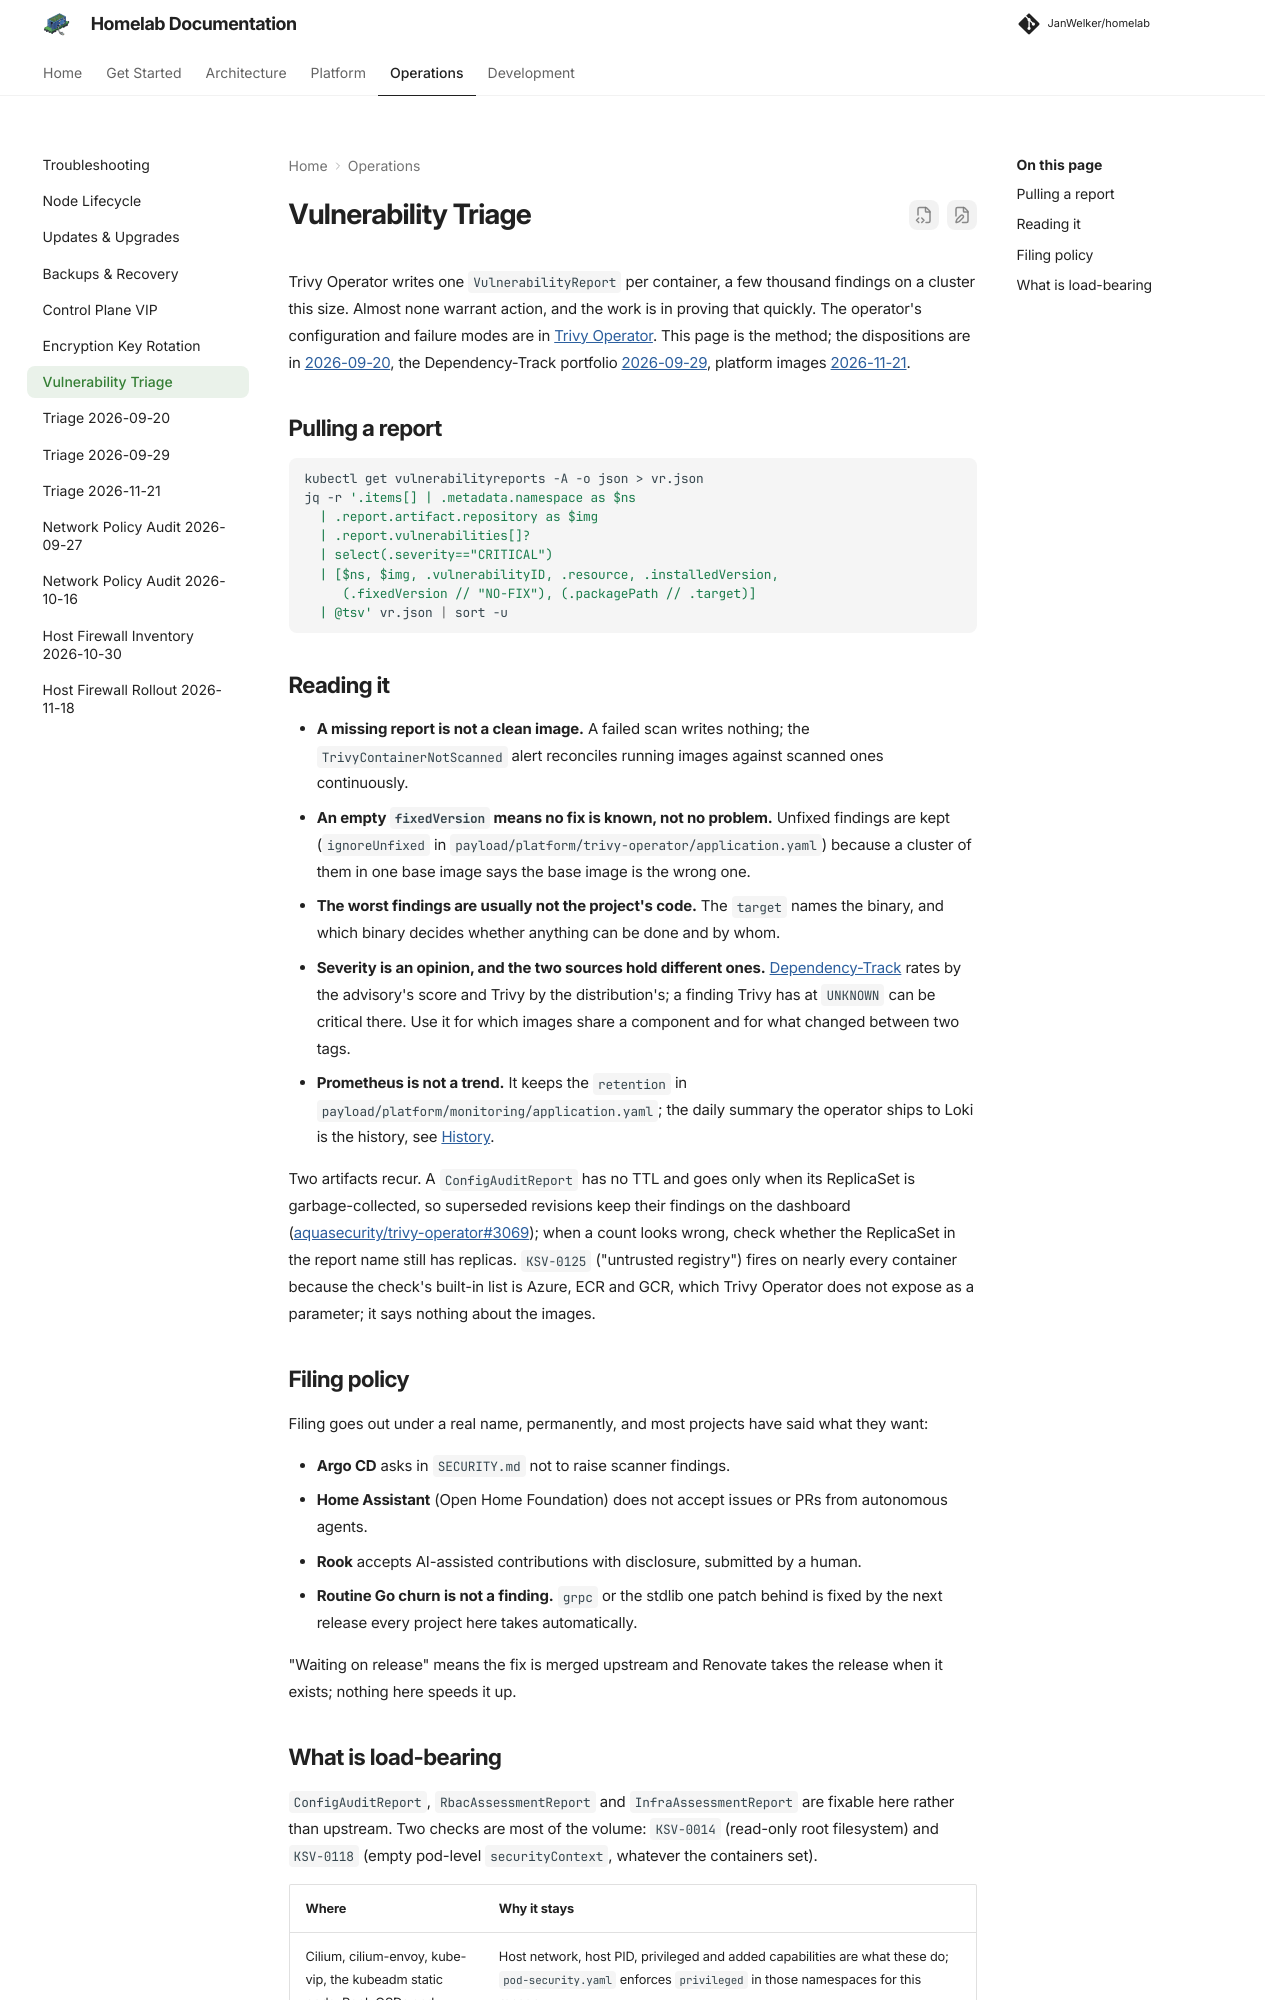

repository: JanWelker/homelab · page: operations/vulnerabilities/index.html · generator: mkdocs

---
description: "How to read the Trivy Operator findings, when an upstream issue is warranted, and which pod-level findings are load-bearing by design."
---

# Vulnerability Triage

Trivy Operator writes one `VulnerabilityReport` per container, a few thousand
findings on a cluster this size. Almost none warrant action, and the work is in
proving that quickly. The operator's configuration and failure modes are in
[Trivy Operator](../platform/trivy-operator.md). This page is the method; the
dispositions are in [2026-09-20](triage-2026-09-20.md), the Dependency-Track
portfolio [2026-09-29](triage-2026-09-29.md), platform images
[2026-11-21](triage-2026-11-21.md).

## Pulling a report

```bash
kubectl get vulnerabilityreports -A -o json > vr.json
jq -r '.items[] | .metadata.namespace as $ns
  | .report.artifact.repository as $img
  | .report.vulnerabilities[]?
  | select(.severity=="CRITICAL")
  | [$ns, $img, .vulnerabilityID, .resource, .installedVersion,
     (.fixedVersion // "NO-FIX"), (.packagePath // .target)]
  | @tsv' vr.json | sort -u
```

## Reading it

- **A missing report is not a clean image.** A failed scan writes nothing;
    the `TrivyContainerNotScanned` alert reconciles running images against
    scanned ones continuously.
- **An empty `fixedVersion` means no fix is known, not no problem.** Unfixed
    findings are kept (`ignoreUnfixed` in
    `payload/platform/trivy-operator/application.yaml`) because a cluster of
    them in one base image says the base image is the wrong one.
- **The worst findings are usually not the project's code.** The `target`
    names the binary, and which binary decides whether anything can be done and
    by whom.
- **Severity is an opinion, and the two sources hold different ones.**
    [Dependency-Track](https://homelab-apps.wlkr.ch/dependency-track/) rates
    by the advisory's score and Trivy by the distribution's; a finding Trivy
    has at `UNKNOWN` can be critical there. Use it for which images share a
    component and for what changed between two tags.
- **Prometheus is not a trend.** It keeps the `retention` in
    `payload/platform/monitoring/application.yaml`; the daily summary the
    operator ships to Loki is the history, see
    [History](../platform/trivy-operator.md#history).

Two artifacts recur. A `ConfigAuditReport` has no TTL and goes only when its
ReplicaSet is garbage-collected, so superseded revisions keep their findings on
the dashboard
([aquasecurity/trivy-operator#3069](https://github.com/aquasecurity/trivy-operator/issues/3069));
when a count looks wrong, check whether the ReplicaSet in the report name still
has replicas. `KSV-0125` ("untrusted registry") fires on nearly every
container because the check's built-in list is Azure, ECR and GCR, which Trivy
Operator does not expose as a parameter; it says nothing about the images.

## Filing policy

Filing goes out under a real name, permanently, and most projects have said
what they want:

- **Argo CD** asks in `SECURITY.md` not to raise scanner findings.
- **Home Assistant** (Open Home Foundation) does not accept issues or PRs from
    autonomous agents.
- **Rook** accepts AI-assisted contributions with disclosure, submitted by a
    human.
- **Routine Go churn is not a finding.** `grpc` or the stdlib one patch behind
    is fixed by the next release every project here takes automatically.

"Waiting on release" means the fix is merged upstream and Renovate takes the
release when it exists; nothing here speeds it up.
